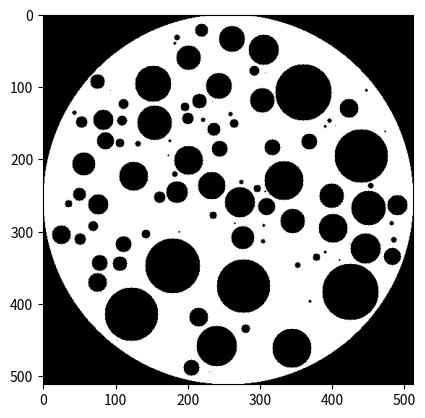

Write Python code to recreate this figure.
import numpy as np
import matplotlib.pyplot as plt


def circle(im, center, radius, intensity: float = 1):
    for r in range(len(im)):
        for c in range(len(im[0])):
            if (r - center[0])**2 + (c - center[1])**2 <= radius**2:
                im[r][c] = intensity
    return im

def print_circle(im, center, radius):
    im = im.copy()
    for r in range(len(im)):
        for c in range(len(im[0])):
            if (r - center[0])**2 + (c - center[1])**2 <= radius**2:
                if im[r][c] == 0:
                    return None
                if (r - center[0]) ** 2 + (c - center[1]) ** 2 <= (radius - 2) ** 2:
                    im[r][c] = 0
    return im


def ellipse(im, center, width, height, intensity: float = 1):
    for r in range(len(im)):
        for c in range(len(im[0])):
            if (r - center[0])**2 / (height/2)**2 + (c - center[1])**2 / (width/2)**2 <= 1:
                im[r][c] = intensity
    return im


def ellipse_contour(im, center, width, height, border, intensity: float = 1):
    for r in range(len(im)):
        for c in range(len(im[0])):
            first_cond = (r - center[0])**2 / (height/2)**2 + (c - center[1])**2 / (width/2)**2 <= 1
            second_cond = (r - center[0]) ** 2 / ((height - border) / 2) ** 2 + (c - center[1]) ** 2 / (
                    (width - border) / 2) ** 2 <= 1
            if first_cond and not second_cond:
                im[r][c] = intensity
    return im


def check_boundaries(im, center, radius):
    try:
        if im[center[0] - radius, center[1]] == 0 or\
            im[center[0] + radius, center[1]] == 0 or\
            im[center[0], center[1] - radius] == 0 or\
            im[center[0], center[1] + radius] == 0 or\
            im[center[0], center[1]] == 0:
            return False
        return True
    except:
        return False


def point_in_mask(x, y, mask):
    return mask[x][y] == 1

NUM_CIRCLES = 100

image = np.zeros((512, 512))
image = circle(image, (256, 256), 256, intensity=1)
printed_circles = 0
failed_circle = 0
high_radius = 50
while printed_circles < NUM_CIRCLES:
    radius = np.random.randint(2, high_radius)
    center = (np.random.randint(0, 512), np.random.randint(0, 512))
    if not check_boundaries(image, center, radius):
        continue
    out = print_circle(image, center, radius)
    if out is not None:
        failed_circle = 0
        printed_circles += 1
        image = out
        if printed_circles % 10 == 0:
            print(f"{printed_circles} / {NUM_CIRCLES} , high_radius = {high_radius}")
    else:
        failed_circle += 1
    if failed_circle == 7:
        high_radius = max(1, high_radius - 3)

plt.figure(1)
plt.imshow(image, cmap='gray')
plt.show()
